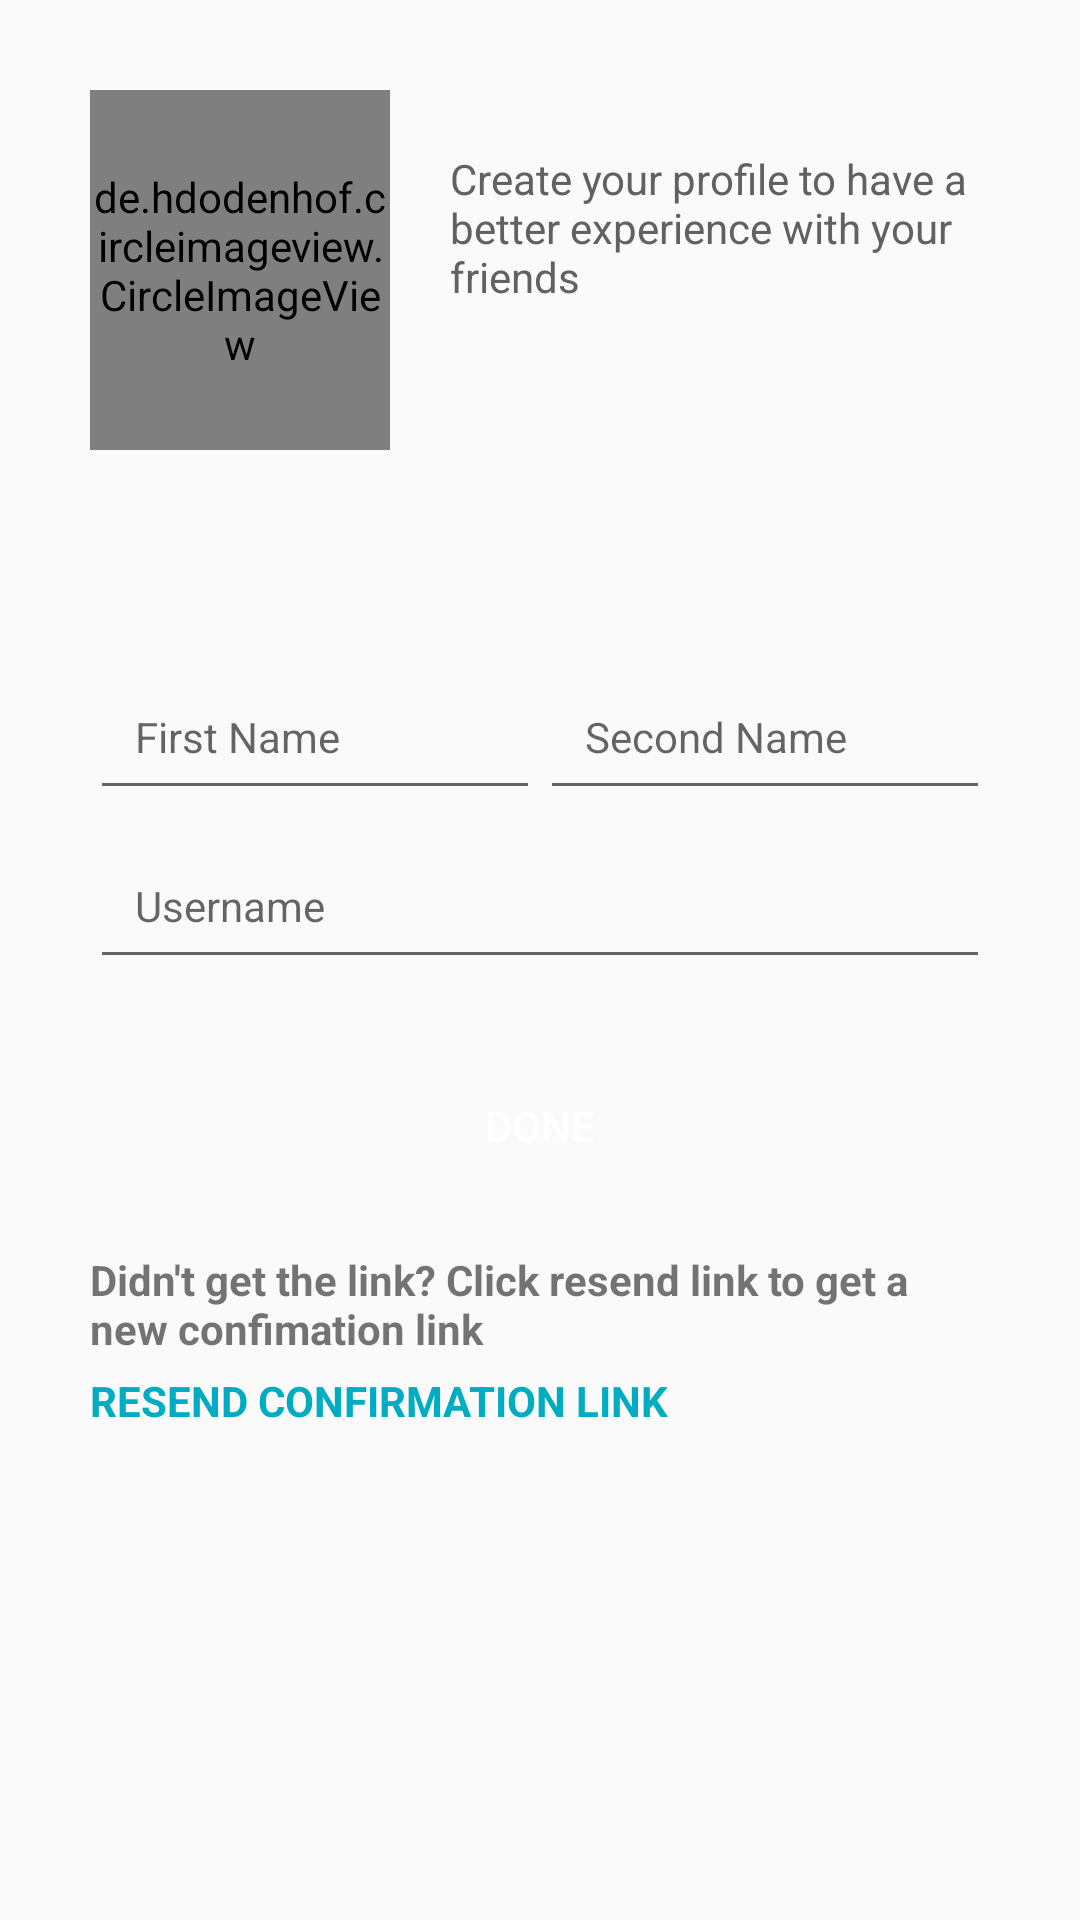

Reconstruct the res/layout file that produces this screen, plus the resources it refers to.
<!-- AndroidManifest.xml: application theme AppTheme -->
<!-- res/layout/activity_create_profile.xml -->
<?xml version="1.0" encoding="utf-8"?>
<LinearLayout xmlns:android="http://schemas.android.com/apk/res/android"
    xmlns:tools="http://schemas.android.com/tools"
    xmlns:app="http://schemas.android.com/apk/res-auto"
    android:id="@+id/activity_create_profile"
    android:layout_width="match_parent"
    android:layout_height="match_parent"
    android:orientation="vertical"
    tools:context="com.ongea.activities.CreateProfileActivity">

    <ScrollView
        android:scrollbars="none"
        android:overScrollMode="never"
        android:fillViewport="true"
        android:layout_width="match_parent"
        android:layout_height="match_parent">

        <LinearLayout
            android:orientation="vertical"
            android:layout_width="match_parent"
            android:layout_height="wrap_content">

            <RelativeLayout
                android:background="@android:color/white"
                android:id="@+id/errorRelativeLayout"
                android:layout_width="match_parent"
                android:layout_height="100dp"
                android:visibility="gone"
                android:layout_gravity="bottom">

                <TextView
                    android:layout_width="wrap_content"
                    android:layout_height="wrap_content"
                    android:textSize="15sp"
                    android:text=""
                    android:textColor="@color/grey_700"
                    android:id="@+id/errorTextView"
                    android:layout_gravity="center_horizontal"
                    android:paddingTop="5dp"
                    android:layout_centerVertical="false"
                    android:layout_centerInParent="true" />

            </RelativeLayout>

            <LinearLayout
                android:orientation="vertical"
                android:layout_width="match_parent"
                android:layout_height="wrap_content">

                <RelativeLayout
                    android:layout_width="match_parent"
                    android:layout_height="191dp">

                    <de.hdodenhof.circleimageview.CircleImageView
                        android:background="@drawable/background_profile_border"
                        android:id="@+id/profileImageView"
                        android:layout_width="100dp"
                        android:layout_alignParentTop="true"
                        android:layout_marginLeft="30dp"
                        android:layout_marginStart="30dp"
                        android:layout_marginTop="30dp"
                        android:layout_gravity="center"
                        android:layout_height="120dp" />

                    <TextView
                        android:text="Create your profile to have a better experience with your friends"
                        android:layout_width="wrap_content"
                        android:layout_height="wrap_content"
                        android:layout_alignTop="@+id/profileImageView"
                        android:layout_centerHorizontal="true"
                        android:layout_toEndOf="@+id/profileImageView"
                        android:layout_toRightOf="@+id/profileImageView"
                        android:id="@+id/createProfileTextView"
                        android:textSize="14sp"
                        android:textColor="@color/grey_700"
                        android:layout_margin="20dp" />

                </RelativeLayout>

            </LinearLayout>

            <LinearLayout
                android:orientation="vertical"
                android:padding="30dp"
                android:layout_width="match_parent"
                android:layout_height="wrap_content">

                <LinearLayout
                    android:orientation="horizontal"
                    android:layout_width="match_parent"
                    android:layout_height="wrap_content"
                    android:paddingBottom="5dp">

                    <EditText
                        android:layout_height="wrap_content"
                        android:hint="First Name"
                        android:inputType="textCapWords"
                        android:nextFocusDown="@+id/passwordEditText"
                        android:textSize="14sp"
                        android:id="@+id/fisrtNameEditText"
                        android:layout_width="0dp"
                        android:layout_weight="50"
                        android:padding="15dp"
                        android:textColor="@color/grey_700" />


                    <EditText
                        android:layout_weight="50"
                        android:inputType="textCapWords"
                        android:layout_height="wrap_content"
                        android:hint="Second Name"
                        android:nextFocusDown="@+id/passwordEditText"
                        android:padding="15dp"
                        android:textColor="@color/grey_700"
                        android:textSize="14sp"
                        android:id="@+id/secondNameEditText"
                        android:layout_width="0dp" />


                </LinearLayout>

                <RelativeLayout
                    android:layout_width="match_parent"
                    android:layout_height="match_parent"
                    android:paddingBottom="5dp">

                    <EditText
                        android:layout_height="wrap_content"
                        android:inputType="textMultiLine"
                        android:ems="10"
                        android:id="@+id/usernameEditText"
                        android:freezesText="true"
                        android:textSize="14sp"
                        android:layout_width="match_parent"
                        android:hint="Username"
                        android:textColor="@color/grey_700"
                        android:layout_alignParentTop="false"
                        android:layout_alignParentLeft="false"
                        android:layout_alignParentStart="false"
                        android:padding="15dp"
                        android:layout_centerInParent="true" />


                </RelativeLayout>

                <RelativeLayout
                    android:id="@+id/submitRelativeLayout"
                    android:layout_width="match_parent"
                    android:layout_height="match_parent"
                    android:paddingBottom="5dp"
                    android:layout_marginTop="20dp">

                    <Button
                        android:id="@+id/submitUserInfoButton"
                        android:layout_width="match_parent"
                        android:layout_height="wrap_content"
                        android:padding="10dp"
                        android:text="Done"
                        android:background="@drawable/button_default_background"
                        android:textSize="14sp"
                        android:textAlignment="center"
                        android:textColor="@android:color/white"
                        android:layout_centerVertical="true" />


                </RelativeLayout>

                <LinearLayout
                    android:layout_width="match_parent"
                    android:layout_height="wrap_content"
                    android:paddingBottom="5dp"
                    android:orientation="vertical"
                    android:id="@+id/resendLinkRelativeLayout">

                    <TextView
                        android:paddingTop="15dp"
                        android:text="Didn't get the link? Click resend link to get a new confimation link"
                        android:layout_width="wrap_content"
                        android:layout_height="wrap_content"
                        android:textStyle="normal|bold"
                        android:textSize="14sp" />

                    <TextView
                        android:text="Resend confirmation link"
                        android:layout_width="wrap_content"
                        android:layout_height="wrap_content"
                        android:paddingBottom="15dp"
                        android:paddingTop="5dp"
                        android:textColor="@color/colorAccent"
                        android:id="@+id/resendLinkTextView"
                        android:textAllCaps="true"
                        android:textStyle="normal|bold"
                        android:textSize="14sp" />
                </LinearLayout>


            </LinearLayout>

        </LinearLayout>

    </ScrollView>

</LinearLayout>
<!-- resources referenced by this layout -->
<resources>
  <color name="colorAccent">#00acc1</color>
  <color name="grey_700">#616161</color>
  <!-- drawable background_profile_border (drawable) -->
  <?xml version="1.0" encoding="utf-8"?>
  <shape xmlns:android="http://schemas.android.com/apk/res/android"
      android:shape="rectangle">
  
      <stroke
          android:color="@color/colorAccent"
          android:width="0.5dp"/>
  
      <corners
          android:radius="50dp"/>
  
      <solid
          android:color="@color/grey_300"/>
  
      <size
          android:width="50dp"
          android:height="50dp"/>
  
  </shape>
  <style name="AppTheme" parent="Theme.AppCompat.Light.NoActionBar">
          
          <item name="colorPrimary">@color/colorPrimary</item>
          <item name="colorPrimaryDark">@color/colorPrimaryDark</item>
          <item name="colorAccent">@color/colorAccent</item>
      </style>
  <color name="grey_300">#e0e0e0</color>
  <color name="colorPrimary">#006064</color>
  <color name="colorPrimaryDark">#000000</color>
</resources>
